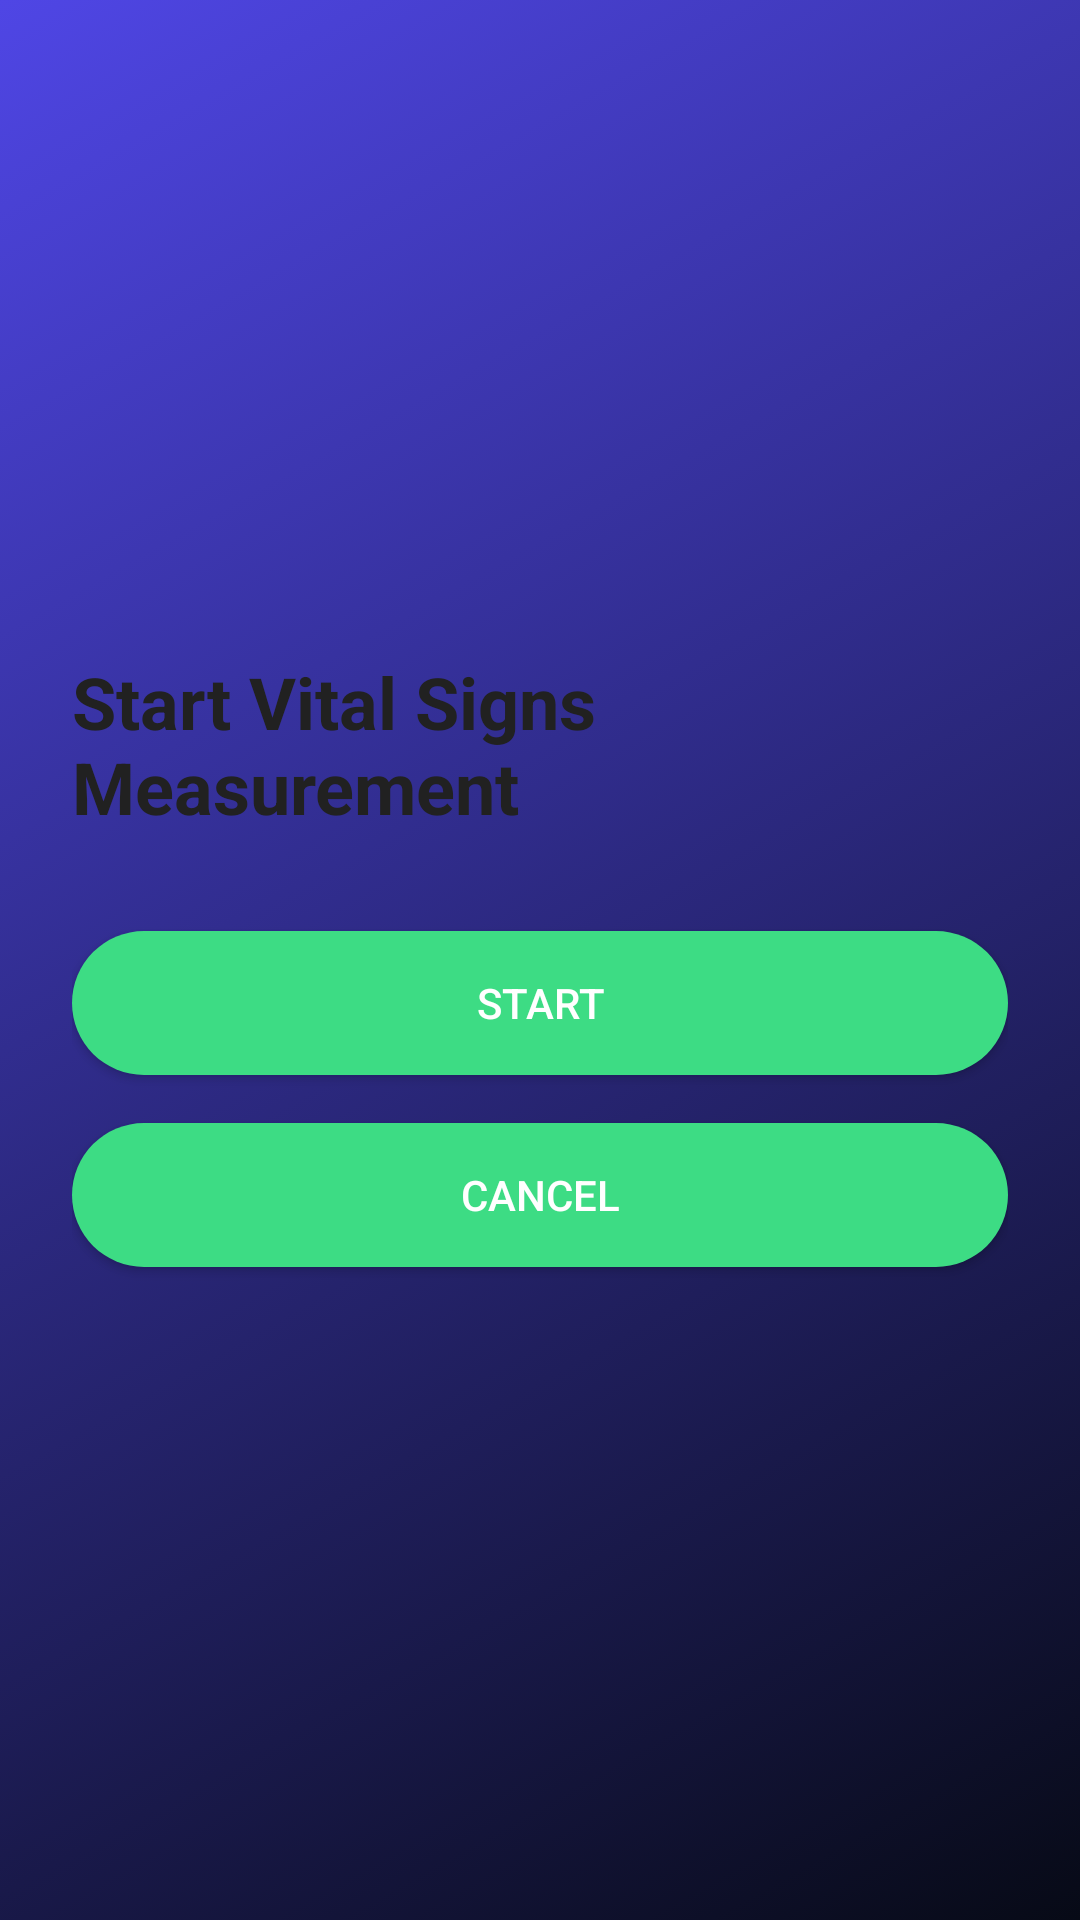

Write the Android layout XML for this screen, with the resource values it uses.
<!-- AndroidManifest.xml: application theme AppTheme -->
<!-- res/layout/activity_start_vital_signs.xml -->
<?xml version="1.0" encoding="utf-8"?>
<LinearLayout xmlns:android="http://schemas.android.com/apk/res/android"
    android:layout_width="match_parent"
    android:layout_height="match_parent"
    android:orientation="vertical"
    android:background="@drawable/gradient_anim"
    android:padding="24dp"
    android:gravity="center">

    <TextView
        android:id="@+id/startVitalsTitle"
        android:layout_width="wrap_content"
        android:layout_height="wrap_content"
        android:text="Start Vital Signs Measurement"
        android:textSize="24sp"
        android:textStyle="bold"
        android:textColor="@color/textPrimary"
        android:layout_marginBottom="32dp"/>

    <Button
        android:id="@+id/startMeasurement"
        android:layout_width="match_parent"
        android:layout_height="wrap_content"
        android:text="Start"
        android:background="@drawable/rounded_button"
        android:textColor="@color/buttonTextColor"
        android:layout_marginBottom="16dp"/>

    <Button
        android:id="@+id/cancelMeasurement"
        android:layout_width="match_parent"
        android:layout_height="wrap_content"
        android:text="Cancel"
        android:background="@drawable/rounded_button"
        android:textColor="@color/buttonTextColor"/>
</LinearLayout>
<!-- resources referenced by this layout -->
<resources>
  <color name="buttonTextColor">#FFFFFF</color>
  <color name="textPrimary">#212121</color>
  <!-- drawable gradient_anim (drawable) -->
  <animation-list xmlns:android="http://schemas.android.com/apk/res/android"
      android:oneshot="false">
  
      
      <item
          android:drawable="@drawable/gradient_4"
          android:duration="5000"/>
  
      
      <item
          android:drawable="@drawable/gradient_1"
          android:duration="7000"/>
  
      <item
          android:drawable="@drawable/gradient_2"
          android:duration="7000"/>
  
      <item
          android:drawable="@drawable/gradient_3"
          android:duration="7000"/>
  
  </animation-list>
  <!-- drawable rounded_button (drawable) -->
  <shape xmlns:android="http://schemas.android.com/apk/res/android" android:shape="rectangle">
      <solid android:color="@color/buttonColor"/>
      <corners android:radius="25dp"/>
      <padding android:left="20dp" android:right="20dp" android:top="10dp" android:bottom="10dp"/>
  </shape>
  <style name="AppTheme" parent="Theme.MaterialComponents.DayNight.NoActionBar">
          
          <item name="colorPrimary">@color/colorPrimary</item>
          <item name="colorPrimaryVariant">@color/colorPrimaryDark</item>
          <item name="colorSecondary">@color/colorAccent</item>
  
          
          <item name="android:statusBarColor">@color/statusBarColor</item>
          <item name="android:navigationBarColor">@color/navigationBarColor</item>
  
          
          <item name="android:windowBackground">@color/loginBackground</item>
  
          
          <item name="textInputStyle">@style/GlassTextInput</item>
      </style>
  <!-- drawable gradient_4 (drawable) -->
  <shape xmlns:android="http://schemas.android.com/apk/res/android">
      <gradient
          android:angle="135"
          android:startColor="#070A16"
          android:endColor="#4F46E5"/>
  </shape>
  <!-- drawable gradient_1 (drawable) -->
  <shape xmlns:android="http://schemas.android.com/apk/res/android">
      <gradient
          android:startColor="#0B1020"
          android:endColor="#1A1F3C"
          android:angle="270"/>
  </shape>
  <!-- drawable gradient_2 (drawable) -->
  <shape xmlns:android="http://schemas.android.com/apk/res/android">
      <gradient
          android:startColor="#1A1F3C"
          android:endColor="#3B2C5F"
          android:angle="270"/>
  </shape>
  <!-- drawable gradient_3 (drawable) -->
  <shape xmlns:android="http://schemas.android.com/apk/res/android">
      <gradient
          android:startColor="#3B2C5F"
          android:endColor="#0B1020"
          android:angle="270"/>
  </shape>
  <color name="buttonColor">#3DDC84</color>
  <color name="colorPrimary">#3DDC84</color>
  <color name="colorPrimaryDark">#2B7A57</color>
  <color name="colorAccent">#FF9800</color>
  <color name="statusBarColor">#2B7A57</color>
  <color name="navigationBarColor">#3DDC84</color>
  <color name="loginBackground">#0D1B2A</color>
  <style name="GlassTextInput" parent="Widget.MaterialComponents.TextInputLayout.OutlinedBox">
          <item name="boxBackgroundMode">outline</item>
          <item name="boxBackgroundColor">@android:color/transparent</item>
          <item name="boxStrokeColor">@android:color/transparent</item>
          <item name="boxCornerRadiusTopStart">14dp</item>
          <item name="boxCornerRadiusTopEnd">14dp</item>
          <item name="boxCornerRadiusBottomStart">14dp</item>
          <item name="boxCornerRadiusBottomEnd">14dp</item>
          <item name="hintTextColor">@android:color/white</item>
      </style>
</resources>
